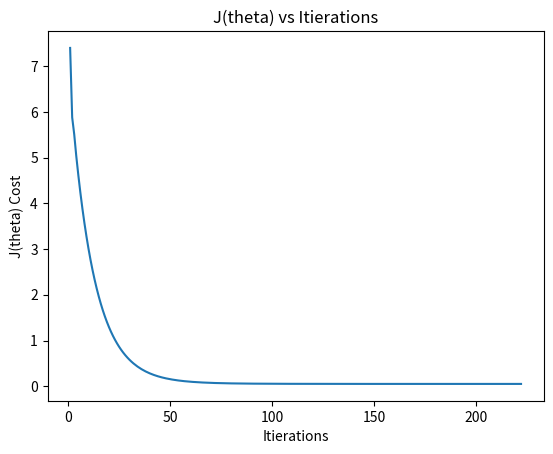

Python code for this plot:
import matplotlib
matplotlib.use('Agg')
import matplotlib.pyplot as plt

def Linear_Model(theta_0, theta_1, x_i):
    '''
    description:
        takes in the thetas and the x_i and returns the predicted y for a simple linear regression
    params:
        theta_0 = number
        theta_1 = number    
        xi = number
    output:
        number
    '''
    return theta_0 + theta_1 * x_i;
    
def Cost_Function(theta_0, theta_1, dataList):
    total = 0.0;
    for data in dataList:
        total = total + (Linear_Model(theta_0, theta_1, data['x']) - data['y']) ** 2;
    return total / ( 2.0 * len(dataList) );

def Theta0_Mean_Squared_Error(theta_0, theta_1, dataList):
    '''
    description: 
        takes in the thetas and a dataList and produces the mean square error 
        for theta_0 when using a simple linear model
    params:
        theta_0 = number
        theta_1 = number
        dataList = List of objects with an "x" and "y" values
    output:
        number
    '''
    error_sum = 0.0;
    for data in dataList:
        error_sum += ( Linear_Model(theta_0, theta_1, data['x']) - data['y'] ) ** 2;
    return error_sum / len(dataList);

def Theta0_Partial_Derivative(theta_0, theta_1, dataList):
    '''
    description: 
        takes in the thetas and a dataList and produce the partial derivative 
        with respect to theta_0 when using a simple linear model
    params:
        theta_0 = number
        theta_1 = number
        dataList = List of objects with an "x" and "y" values
    output:
        number
    '''
    total = 0.0;
    for data in dataList:
        total += (Linear_Model(theta_0, theta_1, data['x']) - data['y']);
    return total / len(dataList);

def Theta1_Partial_Derivative(theta_0, theta_1, dataList):
    '''
    description: 
        takes in the thetas and a dataList and produce the partial derivative 
        with respect to theta_1 when using a simple linear model
    params:
        theta_0 = number
        theta_1 = number
        dataList = List of objects with an "x" and "y" values
    output:
        number
    '''
    total = 0.0;
    for data in dataList:
        total += ((Linear_Model(theta_0, theta_1, data['x']) - data['y']) * data['x']);
    return total / len(dataList);

def Theta0_Gradient_Descent(alpha, old_theta0, partial_derivative):
    '''
    description:
        Use gradient descent to generate the new theta_naught
    params:
        alpha = number 
        old_theta0 = number 
        partial_derivative = number
    output:
        output
    '''
    return old_theta0 - ( alpha * partial_derivative);

def Theta1_Gradient_Descent(alpha, old_theta1, partial_derivative):
    '''
    description:
        Use gradient descent to generate the new theta_1
    params:
        alpha = number 
        old_theta1 = number 
        partial_derivative = number
    output:
        output
    '''
    return old_theta1 - ( alpha * partial_derivative);

def Simple_Linear_Theta0_Cost_Fuction(theta_0, theta_1, dataList):
    '''
    description:
        takes in thetas and dataList and produces the cost function for theta_0
    params:
        theta_0 = number
        theta_1 = number
        dataList = List of objects with an "x" and "y" values
    output:
        number
    '''
    m = len(dataList);
    return Theta0_Mean_Squared_Error(theta_0, theta_1, dataList) / 2.0;
    
def Percent_Difference(value1, value2):
    return ( abs(value1 - value2) / value1  );
    
#Given Values
training_data = [   { 'x': 2.0, 'y': 5.1},
                    { 'x': 2.5, 'y': 6.1},
                    { 'x': 3.0, 'y': 6.9},
                    { 'x': 3.5, 'y': 7.8},
                    { 'x': 4.0, 'y': 9.2},
                    { 'x': 4.5, 'y': 9.9},
                    { 'x': 5.0, 'y': 11.5},
                    { 'x': 5.5, 'y': 12.0},
                    { 'x': 6.0, 'y': 12.8}];

#Intial Guesses
theta_naught = 1.0;
theta_one = 1.5;
learning_rate = .0099;

'''
Tried learning_rate  
    1 didn't converge
    .5 didn't converge 
    .1 did converge 6.3 cost
    .05 did converge .07 cost
    .01 did converge .05104 cost
    .005 did converge .051146 cost
    .007 did converge .051102 cost
    .008 did converge .0510815 cost
    .009 did converge .0510606 cost
    .0095 did converge .0510507 cost
    .00975 did converge .0510453 cost
    .0098 did converge .0510443 cost
    .0099 did converge .0510423 cost
'''

#Need a starting point for the loop
theta_naught_new = theta_naught;
theta_one_new = theta_one;
previous_cost = 100.0;
new_cost = 90.0;
count = 0
J_theta = [];

'''
Continue to iteriate if the the cost goes down and the percent of the change 
compared to the previous_cost is greater then .001%
'''
while( ( (previous_cost - new_cost) / previous_cost) > 0.00001):
    previous_cost = new_cost;
    theta_naught = theta_naught_new;
    theta_one =theta_one_new;
    theta_naught_new = Theta0_Gradient_Descent(learning_rate, theta_naught, 
                    Theta0_Partial_Derivative(theta_naught, theta_one, training_data));
    theta_one_new = Theta1_Gradient_Descent(learning_rate, theta_naught, 
                    Theta1_Partial_Derivative(theta_naught, theta_one, training_data));
    new_cost = Cost_Function(theta_naught_new, theta_one_new, training_data);
    print("Cost: " + str(new_cost));
    count+=1;
    J_theta.append({'count': count, 'cost': new_cost});
    
print("theta_naught: " + str(theta_naught_new) );
print("theta_one: " + str(theta_one_new) );    
print('Count: ' + str(count));

cost = [];
iteriation = [];

for J in J_theta:
    cost.append(J['cost']);
    iteriation.append(J['count']);

plt.plot(iteriation, cost);
plt.xlabel('Itierations')
plt.ylabel('J(theta) Cost')
plt.title('J(theta) vs Itierations')

plt.savefig("display.svg");